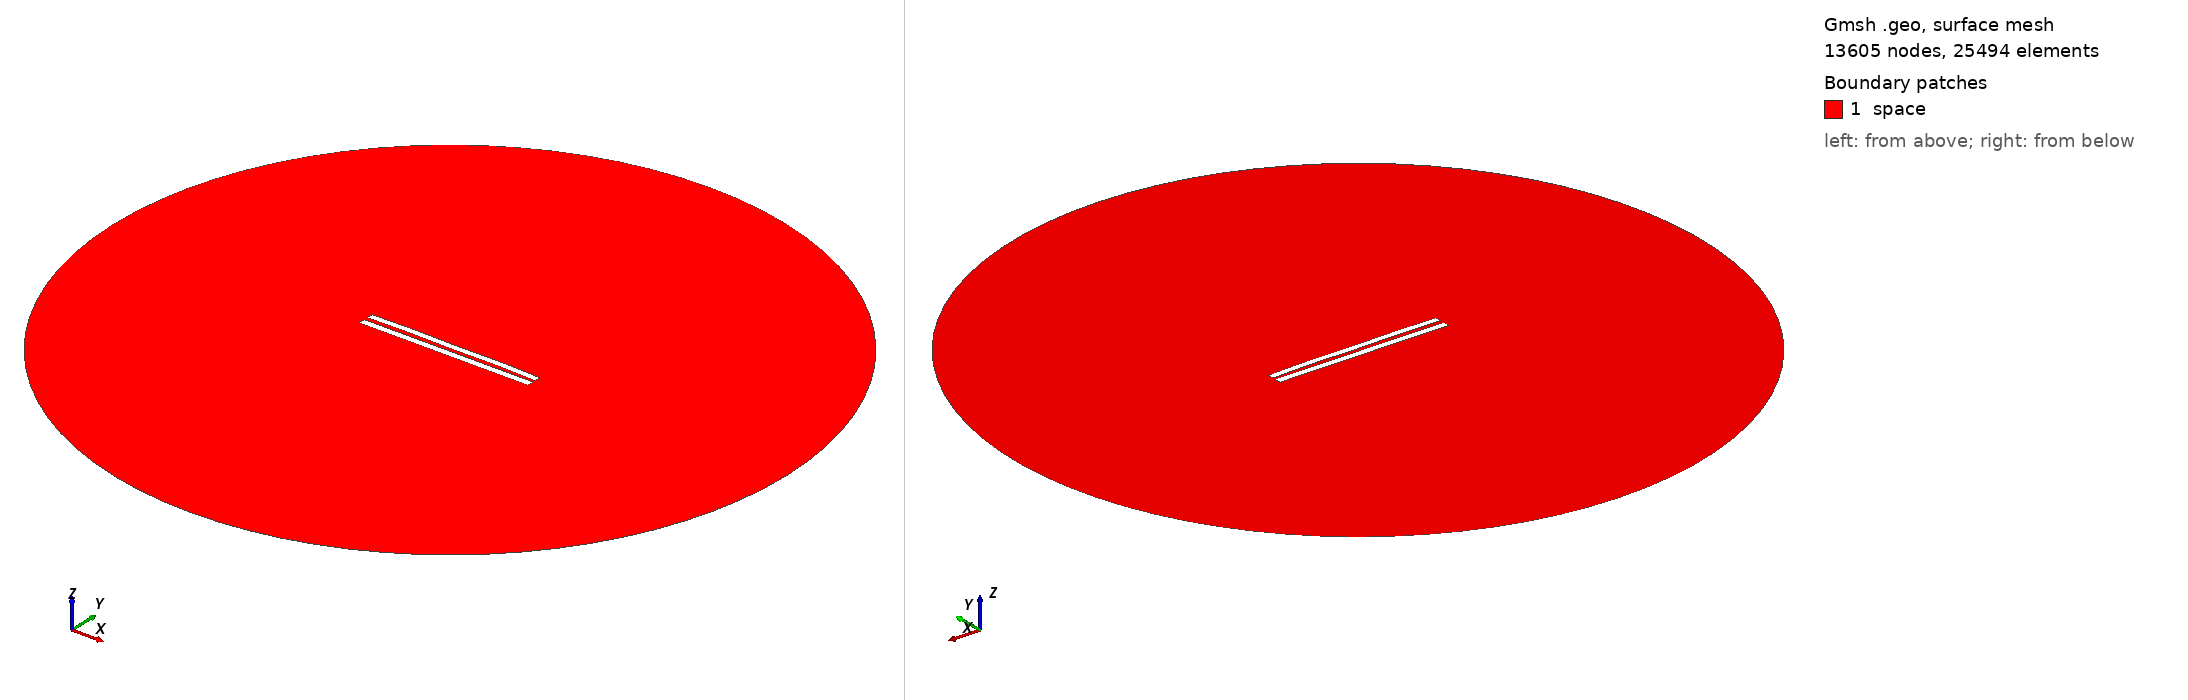

Gmsh geometry script, surface-meshed: 13605 nodes, 25494 surface elements. Boundary patches (legend numbers): 1 space. Left view from above one corner, right view from below the opposite corner. Legend entries are the model's physical surfaces. The drawing asked Gmsh for element sizes between 1% and 20% of the model's largest extent; the script's own settings can give other sizes.

=== 5740.geo (drawn) ===
//---------------------------------------
// Geometry kernel
//---------------------------------------

SetFactory("OpenCASCADE");



//---------------------------------------
// Parameters of the geometry
//---------------------------------------

// Overetch of the upper plate
overetch = 0.125;

// Distance between the plates
distance = 2.5;

// Discretization over the x axis (for the deformation)
nx = 50; 

// Length of the plate
L = 100 - overetch; 

// Number of modes
n = 4; 

// 1st mode coefficient
coeff(1) = -0.15;
beta(1) = 0.596864 * 3.1415926535 / L;

// 2nd mode coefficient
coeff(2) = 0.15;
beta(2) = 1.49418 * 3.1415926535 / L;

// 3rd mode coefficient
coeff(3) = 0.0;
beta(3) = 2.50025 * 3.1415926535 / L;

// 4th mode coefficient
coeff(4) = 0.15;
beta(4) = 3.49999 * 3.1415926535 / L;



//---------------------------------------
// Upper plate (deformed rectangle)
//---------------------------------------

// Coordiantes of the upper plate
xmin = -50;
xmax = 50 - overetch;

// Height of the upper plate
yheight = 4 - 2 * overetch;

// Indexes of the points
UpperID[] = {};
LowerID[] = {};
LeftID[] = {};
RightID[] = {};

// Point index
p = 1;

// Horizontal edges
For i In {1:nx}
    x = xmin + (i-1)*(xmax - xmin)/(nx-1);

    y_bottom = distance / 2 + overetch;
    For j In {1:n}
        C = (Cosh(beta(j)*L) + Cos(beta(j)*L)) / (Sinh(beta(j)*L) + Sin(beta(j)*L));
        y_bottom  = y_bottom + coeff(j) * (Cosh(beta(j)*(x+50)) - Cos(beta(j)*(x+50)) - C * (Sinh(beta(j)*(x+50)) - Sin(beta(j)*(x+50))));
    EndFor

    y_top = y_bottom + yheight;

    Point(p) = {x, y_top, 0, 1.0};
    UpperID[i] = p;
    p = p + 1;

    Point(p) = {x, y_bottom, 0, 1.0};
    LowerID[i] = p;
    p = p + 1;
EndFor

// Create point lists
UpperPts[] = {}; LowerPts[] = {};
For i In {1:nx}
  UpperPts[] += {UpperID[i]};
  LowerPts[] += {LowerID[i]};
EndFor

// Build splines
Spline(1) = {UpperPts[]};
Spline(2) = {LowerPts[]};
Line(3) = {LowerPts[nx-1], UpperPts[nx-1]};
Line(4) = {LowerPts[0], UpperPts[0]};

// Build the plane surface
Curve Loop(1) = {2, 3, -1, -4};
Plane Surface(1) = {1};



//---------------------------------------
// Lower plate (rectangle)
//---------------------------------------

// Vertices
Point(1001) = {-50, -1, 0, 1.0};
Point(1002) = { 50, -1, 0, 1.0};
Point(1003) = { 50,  -5, 0, 1.0};
Point(1004) = {-50,  -5, 0, 1.0};

// Edges
Line(5) = {1001, 1002};
Line(6) = {1002, 1003};
Line(7) = {1003, 1004};
Line(8) = {1004, 1001};

// Plane surface
Line Loop(2) = {5, 6, 7, 8};
Plane Surface(2) = {2}; 



//---------------------------------------
// Outer (fictious) boundary
//---------------------------------------

// Points
Point(1005) = {0, 0, 0};       // Center
Point(1006) = {200, 0, 0};     // Start point
Point(1007) = {0, 200, 0};     // 90 degrees
Point(1008) = {-200, 0, 0};    // 180 degrees
Point(1009) = {0, -200, 0};    // 270 degrees

// Circle arcs (each needs start, center, end)
Circle(9) = {1006, 1005, 1007};
Circle(10) = {1007, 1005, 1008};
Circle(11) = {1008, 1005, 1009};
Circle(12) = {1009, 1005, 1006};

// Plane surface for the entire domain
Curve Loop(3) = {9, 10, 11, 12};
Surface(3) = {3};

// Subtract the plates from the whole domain to obtain the actual domain where we want to solve the equations
BooleanDifference{ Surface{3}; Delete; }{ Surface{1}; Surface{2}; Delete; }




//---------------------------------------
// Transfinite Lines/Curves
//---------------------------------------

// Set the number of points on the boundaries
r = 7;

// Plates
Transfinite Curve {1, 2} = 50*r Using Progression 1;
Transfinite Curve {3, 4} = 2*r Using Progression 1;
Transfinite Line {5, 7} = 50*r Using Progression 1;
Transfinite Line {6, 8} = 2*r Using Progression 1;

// Outer boundary
Transfinite Line {9, 10, 11, 12} = 20 Using Progression 1;



//---------------------------------------
// Physical groups
//---------------------------------------                

// Physical curves (boundaries)
Physical Line("force_segment", 10) = {2};
Physical Line("upper_plate", 11) = {1, 3, 4};
Physical Line("lower_plate", 12) = {5, 6, 7, 8};
Physical Line("boundary", 20) = {9, 10, 11, 12};

// Physical Surfaces
Physical Surface("space", 30) = {3};



//---------------------------------------
// 6. Generate the Mesh
//---------------------------------------

// 2D mesh generation
Mesh 2;
